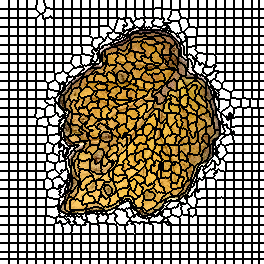

The file beside this chart, header and first rows:
0, 0, 0, 0, 0, 0, 0, 0, 0, 1, 1, 1, 1, 1, 1, 1, 1, 1, 2, 2, 2, 2, 2, 2
0, 0, 0, 0, 0, 0, 0, 0, 0, 1, 1, 1, 1, 1, 1, 1, 1, 1, 2, 2, 2, 2, 2, 2
0, 0, 0, 0, 0, 0, 0, 0, 0, 1, 1, 1, 1, 1, 1, 1, 1, 1, 2, 2, 2, 2, 2, 2
0, 0, 0, 0, 0, 0, 0, 0, 0, 1, 1, 1, 1, 1, 1, 1, 1, 1, 2, 2, 2, 2, 2, 2
0, 0, 0, 0, 0, 0, 0, 0, 0, 1, 1, 1, 1, 1, 1, 1, 1, 1, 2, 2, 2, 2, 2, 2
0, 0, 0, 0, 0, 0, 0, 0, 0, 1, 1, 1, 1, 1, 1, 1, 1, 1, 2, 2, 2, 2, 2, 2
0, 0, 0, 0, 0, 0, 0, 0, 0, 1, 1, 1, 1, 1, 1, 1, 1, 1, 2, 2, 2, 2, 2, 2
0, 0, 0, 0, 0, 0, 0, 0, 0, 1, 1, 1, 1, 1, 1, 1, 1, 1, 2, 2, 2, 2, 2, 2
0, 0, 0, 0, 0, 0, 0, 0, 0, 1, 1, 1, 1, 1, 1, 1, 1, 1, 2, 2, 2, 2, 2, 2
32, 32, 32, 32, 32, 32, 32, 32, 32, 33, 33, 33, 33, 33, 33, 33, 33, 33, 34, 34, 34, 34, 34, 34
32, 32, 32, 32, 32, 32, 32, 32, 32, 33, 33, 33, 33, 33, 33, 33, 33, 33, 34, 34, 34, 34, 34, 34
32, 32, 32, 32, 32, 32, 32, 32, 32, 33, 33, 33, 33, 33, 33, 33, 33, 33, 34, 34, 34, 34, 34, 34
32, 32, 32, 32, 32, 32, 32, 32, 32, 33, 33, 33, 33, 33, 33, 33, 33, 33, 34, 34, 34, 34, 34, 34
32, 32, 32, 32, 32, 32, 32, 32, 32, 33, 33, 33, 33, 33, 33, 33, 33, 33, 34, 34, 34, 34, 34, 34
32, 32, 32, 32, 32, 32, 32, 32, 32, 33, 33, 33, 33, 33, 33, 33, 33, 33, 34, 34, 34, 34, 34, 34
32, 32, 32, 32, 32, 32, 32, 32, 32, 33, 33, 33, 33, 33, 33, 33, 33, 33, 34, 34, 34, 34, 34, 34
32, 32, 32, 32, 32, 32, 32, 32, 32, 33, 33, 33, 33, 33, 33, 33, 33, 33, 34, 34, 34, 34, 34, 34
32, 32, 32, 32, 32, 32, 32, 32, 32, 33, 33, 33, 33, 33, 33, 33, 33, 33, 34, 34, 34, 34, 34, 34
62, 62, 62, 62, 62, 62, 62, 62, 62, 63, 63, 63, 63, 63, 63, 63, 63, 63, 64, 64, 64, 64, 64, 64
62, 62, 62, 62, 62, 62, 62, 62, 62, 63, 63, 63, 63, 63, 63, 63, 63, 63, 64, 64, 64, 64, 64, 64
62, 62, 62, 62, 62, 62, 62, 62, 62, 63, 63, 63, 63, 63, 63, 63, 63, 63, 64, 64, 64, 64, 64, 64
62, 62, 62, 62, 62, 62, 62, 62, 62, 63, 63, 63, 63, 63, 63, 63, 63, 63, 64, 64, 64, 64, 64, 64
62, 62, 62, 62, 62, 62, 62, 62, 62, 63, 63, 63, 63, 63, 63, 63, 63, 63, 64, 64, 64, 64, 64, 64
62, 62, 62, 62, 62, 62, 62, 62, 62, 63, 63, 63, 63, 63, 63, 63, 63, 63, 64, 64, 64, 64, 64, 64
62, 62, 62, 62, 62, 62, 62, 62, 62, 63, 63, 63, 63, 63, 63, 63, 63, 63, 64, 64, 64, 64, 64, 64
62, 62, 62, 62, 62, 62, 62, 62, 62, 63, 63, 63, 63, 63, 63, 63, 63, 63, 64, 64, 64, 64, 64, 64
62, 62, 62, 62, 62, 62, 62, 62, 62, 63, 63, 63, 63, 63, 63, 63, 63, 63, 64, 64, 64, 64, 64, 64
92, 92, 92, 92, 92, 92, 92, 92, 92, 93, 93, 93, 93, 93, 93, 93, 93, 93, 94, 94, 94, 94, 94, 94
92, 92, 92, 92, 92, 92, 92, 92, 92, 93, 93, 93, 93, 93, 93, 93, 93, 93, 94, 94, 94, 94, 94, 94
92, 92, 92, 92, 92, 92, 92, 92, 92, 93, 93, 93, 93, 93, 93, 93, 93, 93, 94, 94, 94, 94, 94, 94
92, 92, 92, 92, 92, 92, 92, 92, 92, 93, 93, 93, 93, 93, 93, 93, 93, 93, 94, 94, 94, 94, 94, 94
92, 92, 92, 92, 92, 92, 92, 92, 92, 93, 93, 93, 93, 93, 93, 93, 93, 93, 94, 94, 94, 94, 94, 94
92, 92, 92, 92, 92, 92, 92, 92, 92, 93, 93, 93, 93, 93, 93, 93, 93, 93, 94, 94, 94, 94, 94, 94
92, 92, 92, 92, 92, 92, 92, 92, 92, 93, 93, 93, 93, 93, 93, 93, 93, 93, 94, 94, 94, 94, 94, 94
92, 92, 92, 92, 92, 92, 92, 92, 92, 93, 93, 93, 93, 93, 93, 93, 93, 93, 94, 94, 94, 94, 94, 94
92, 92, 92, 92, 92, 92, 92, 92, 92, 93, 93, 93, 93, 93, 93, 93, 93, 93, 94, 94, 94, 94, 94, 94
125, 125, 125, 125, 125, 125, 125, 125, 125, 126, 126, 126, 126, 126, 126, 126, 126, 126, 127, 127, 127, 127, 127, 127
125, 125, 125, 125, 125, 125, 125, 125, 125, 126, 126, 126, 126, 126, 126, 126, 126, 126, 127, 127, 127, 127, 127, 127
125, 125, 125, 125, 125, 125, 125, 125, 125, 126, 126, 126, 126, 126, 126, 126, 126, 126, 127, 127, 127, 127, 127, 127
125, 125, 125, 125, 125, 125, 125, 125, 125, 126, 126, 126, 126, 126, 126, 126, 126, 126, 127, 127, 127, 127, 127, 127
125, 125, 125, 125, 125, 125, 125, 125, 125, 126, 126, 126, 126, 126, 126, 126, 126, 126, 127, 127, 127, 127, 127, 127
125, 125, 125, 125, 125, 125, 125, 125, 125, 126, 126, 126, 126, 126, 126, 126, 126, 126, 127, 127, 127, 127, 127, 127
125, 125, 125, 125, 125, 125, 125, 125, 125, 126, 126, 126, 126, 126, 126, 126, 126, 126, 127, 127, 127, 127, 127, 127
125, 125, 125, 125, 125, 125, 125, 125, 125, 126, 126, 126, 126, 126, 126, 126, 126, 126, 127, 127, 127, 127, 127, 127
125, 125, 125, 125, 125, 125, 125, 125, 125, 126, 126, 126, 126, 126, 126, 126, 126, 126, 127, 127, 127, 127, 127, 127
161, 161, 161, 161, 161, 161, 161, 161, 161, 162, 162, 162, 162, 162, 162, 162, 162, 162, 163, 163, 163, 163, 163, 163
161, 161, 161, 161, 161, 161, 161, 161, 161, 162, 162, 162, 162, 162, 162, 162, 162, 162, 163, 163, 163, 163, 163, 163
161, 161, 161, 161, 161, 161, 161, 161, 161, 162, 162, 162, 162, 162, 162, 162, 162, 162, 163, 163, 163, 163, 163, 163
161, 161, 161, 161, 161, 161, 161, 161, 161, 162, 162, 162, 162, 162, 162, 162, 162, 162, 163, 163, 163, 163, 163, 163
161, 161, 161, 161, 161, 161, 161, 161, 161, 162, 162, 162, 162, 162, 162, 162, 162, 162, 163, 163, 163, 163, 163, 163
161, 161, 161, 161, 161, 161, 161, 161, 161, 162, 162, 162, 162, 162, 162, 162, 162, 162, 163, 163, 163, 163, 163, 163
161, 161, 161, 161, 161, 161, 161, 161, 161, 162, 162, 162, 162, 162, 162, 162, 162, 162, 163, 163, 163, 163, 163, 163
161, 161, 161, 161, 161, 161, 161, 161, 161, 162, 162, 162, 162, 162, 162, 162, 162, 162, 163, 163, 163, 163, 163, 163
161, 161, 161, 161, 161, 161, 161, 161, 161, 162, 162, 162, 162, 162, 162, 162, 162, 162, 163, 163, 163, 163, 163, 163
192, 192, 192, 192, 192, 192, 192, 192, 192, 193, 193, 193, 193, 193, 193, 193, 193, 193, 194, 194, 194, 194, 194, 194
192, 192, 192, 192, 192, 192, 192, 192, 192, 193, 193, 193, 193, 193, 193, 193, 193, 193, 194, 194, 194, 194, 194, 194
192, 192, 192, 192, 192, 192, 192, 192, 192, 193, 193, 193, 193, 193, 193, 193, 193, 193, 194, 194, 194, 194, 194, 194
192, 192, 192, 192, 192, 192, 192, 192, 192, 193, 193, 193, 193, 193, 193, 193, 193, 193, 194, 194, 194, 194, 194, 194
192, 192, 192, 192, 192, 192, 192, 192, 192, 193, 193, 193, 193, 193, 193, 193, 193, 193, 194, 194, 194, 194, 194, 194
192, 192, 192, 192, 192, 192, 192, 192, 192, 193, 193, 193, 193, 193, 193, 193, 193, 193, 194, 194, 194, 194, 194, 194
192, 192, 192, 192, 192, 192, 192, 192, 192, 193, 193, 193, 193, 193, 193, 193, 193, 193, 194, 194, 194, 194, 194, 194
... 203 more rows
